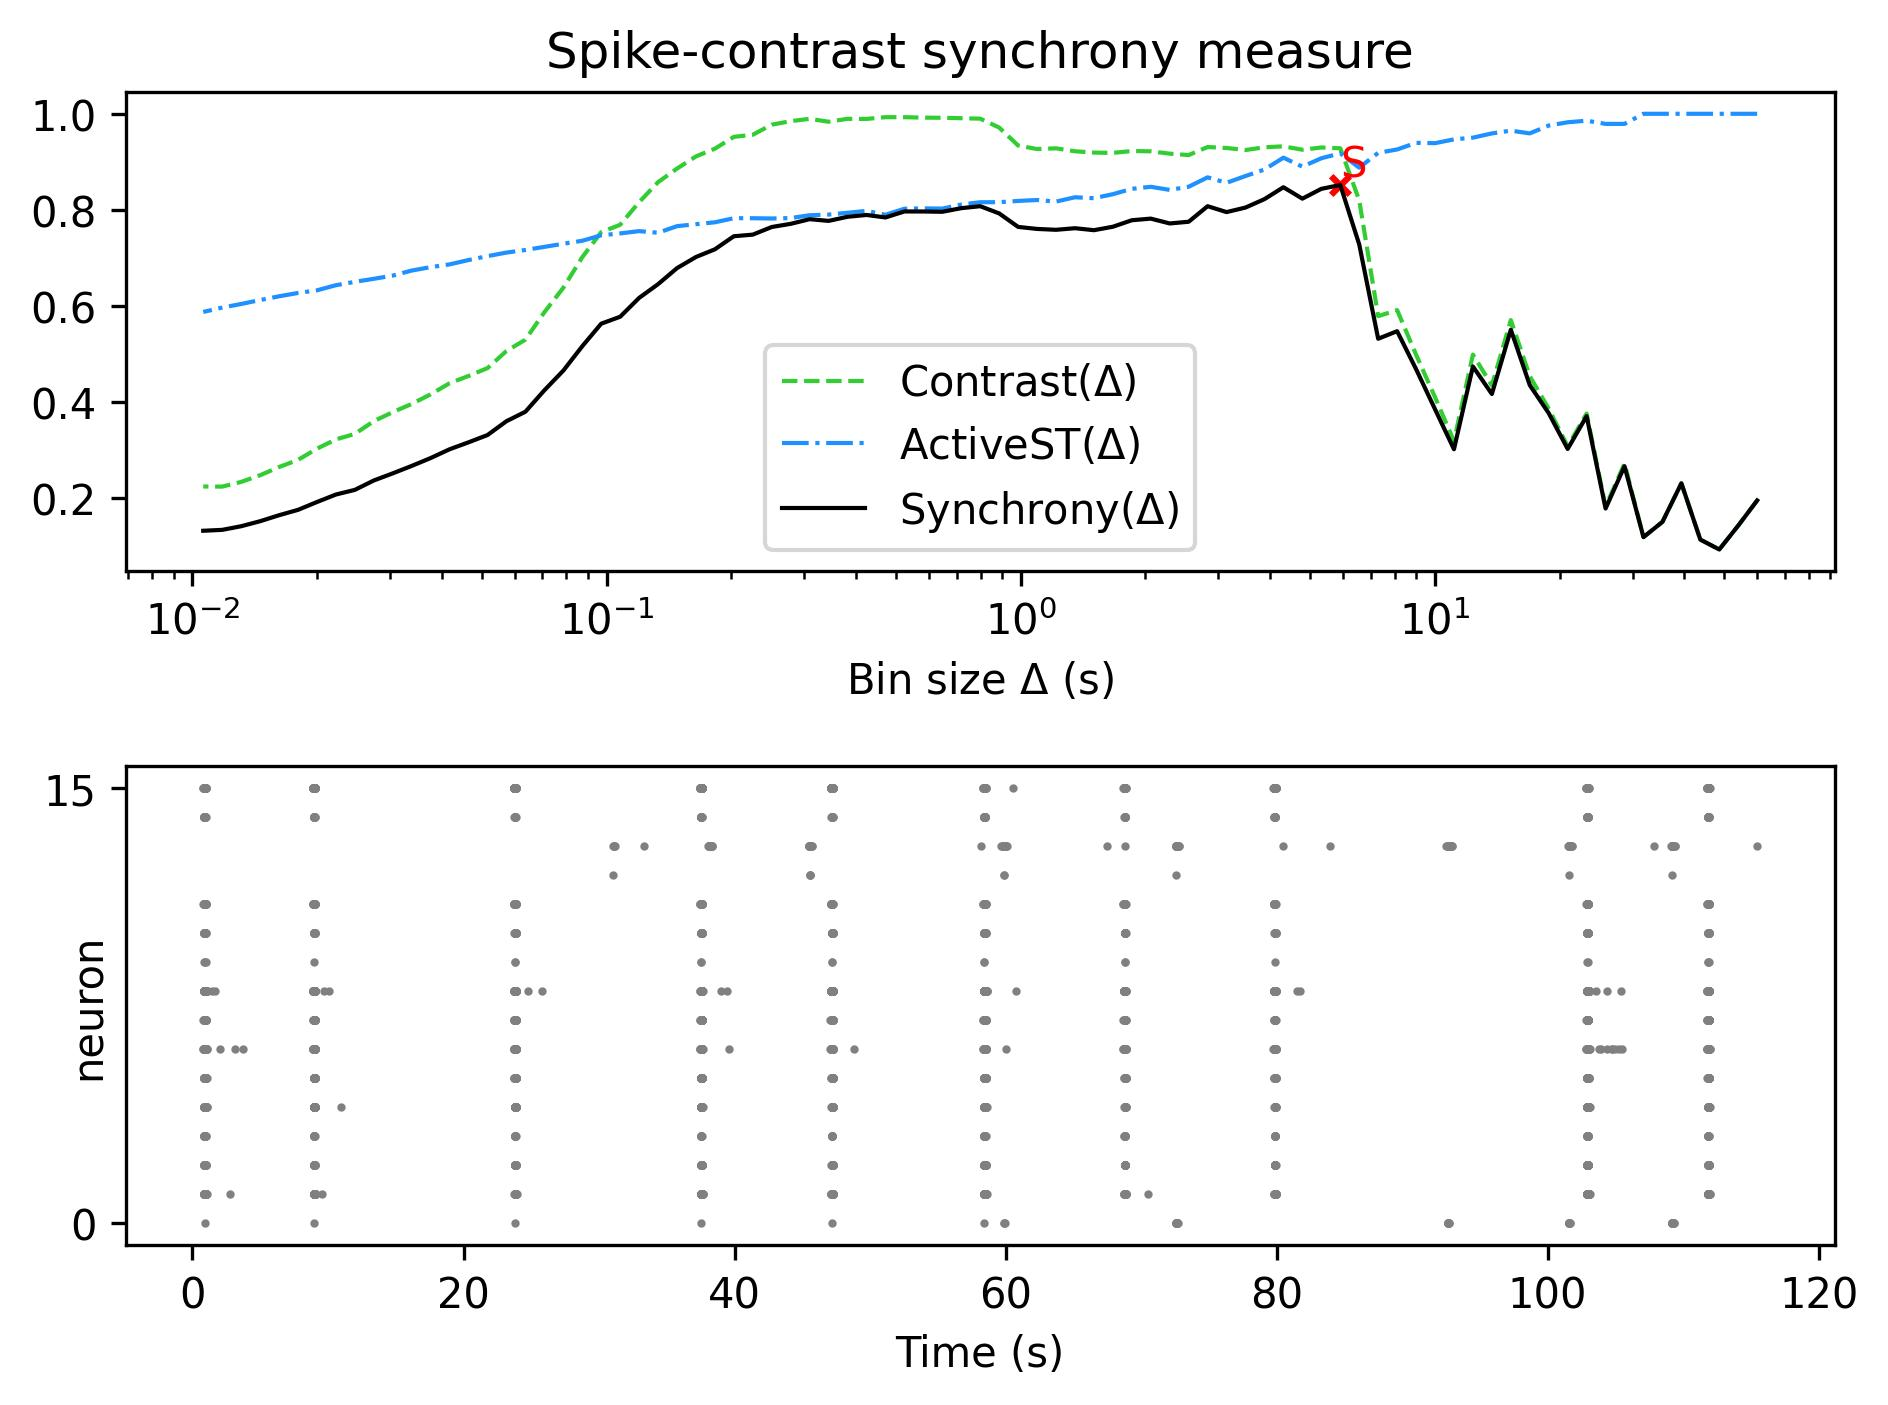

The data file committed next to this chart (first rows):
, Spike-contrast (60.0 s), Spike-contrast (54.0 s), Spike-contrast (48.6 s), Spike-contrast (43.74 s), Spike-contrast (39.366 s), Spike-contrast (35.429 s), Spike-contrast (31.886 s), Spike-contrast (28.698 s), Spike-contrast (25.828 s), Spike-contrast (23.245 s), Spike-contrast (20.921 s), Spike-contrast (18.829 s), Spike-contrast (16.946 s), Spike-contrast (15.251 s), Spike-contrast (13.726 s), Spike-contrast (12.353 s), Spike-contrast (11.118 s), Spike-contrast (10.006 s), Spike-contrast (9.006 s), Spike-contrast (8.105 s), Spike-contrast (7.295 s), Spike-contrast (6.565 s), Spike-contrast (5.909 s)
0, 0.1944, 0.142, 0.09222, 0.1128, 0.2301, 0.1497, 0.118, 0.2657, 0.1776, 0.3701, 0.3017, 0.3762, 0.4347, 0.5501, 0.4161, 0.4735, 0.3011, 0.3844, 0.468, 0.5471, 0.5313, 0.7278, 0.8516
